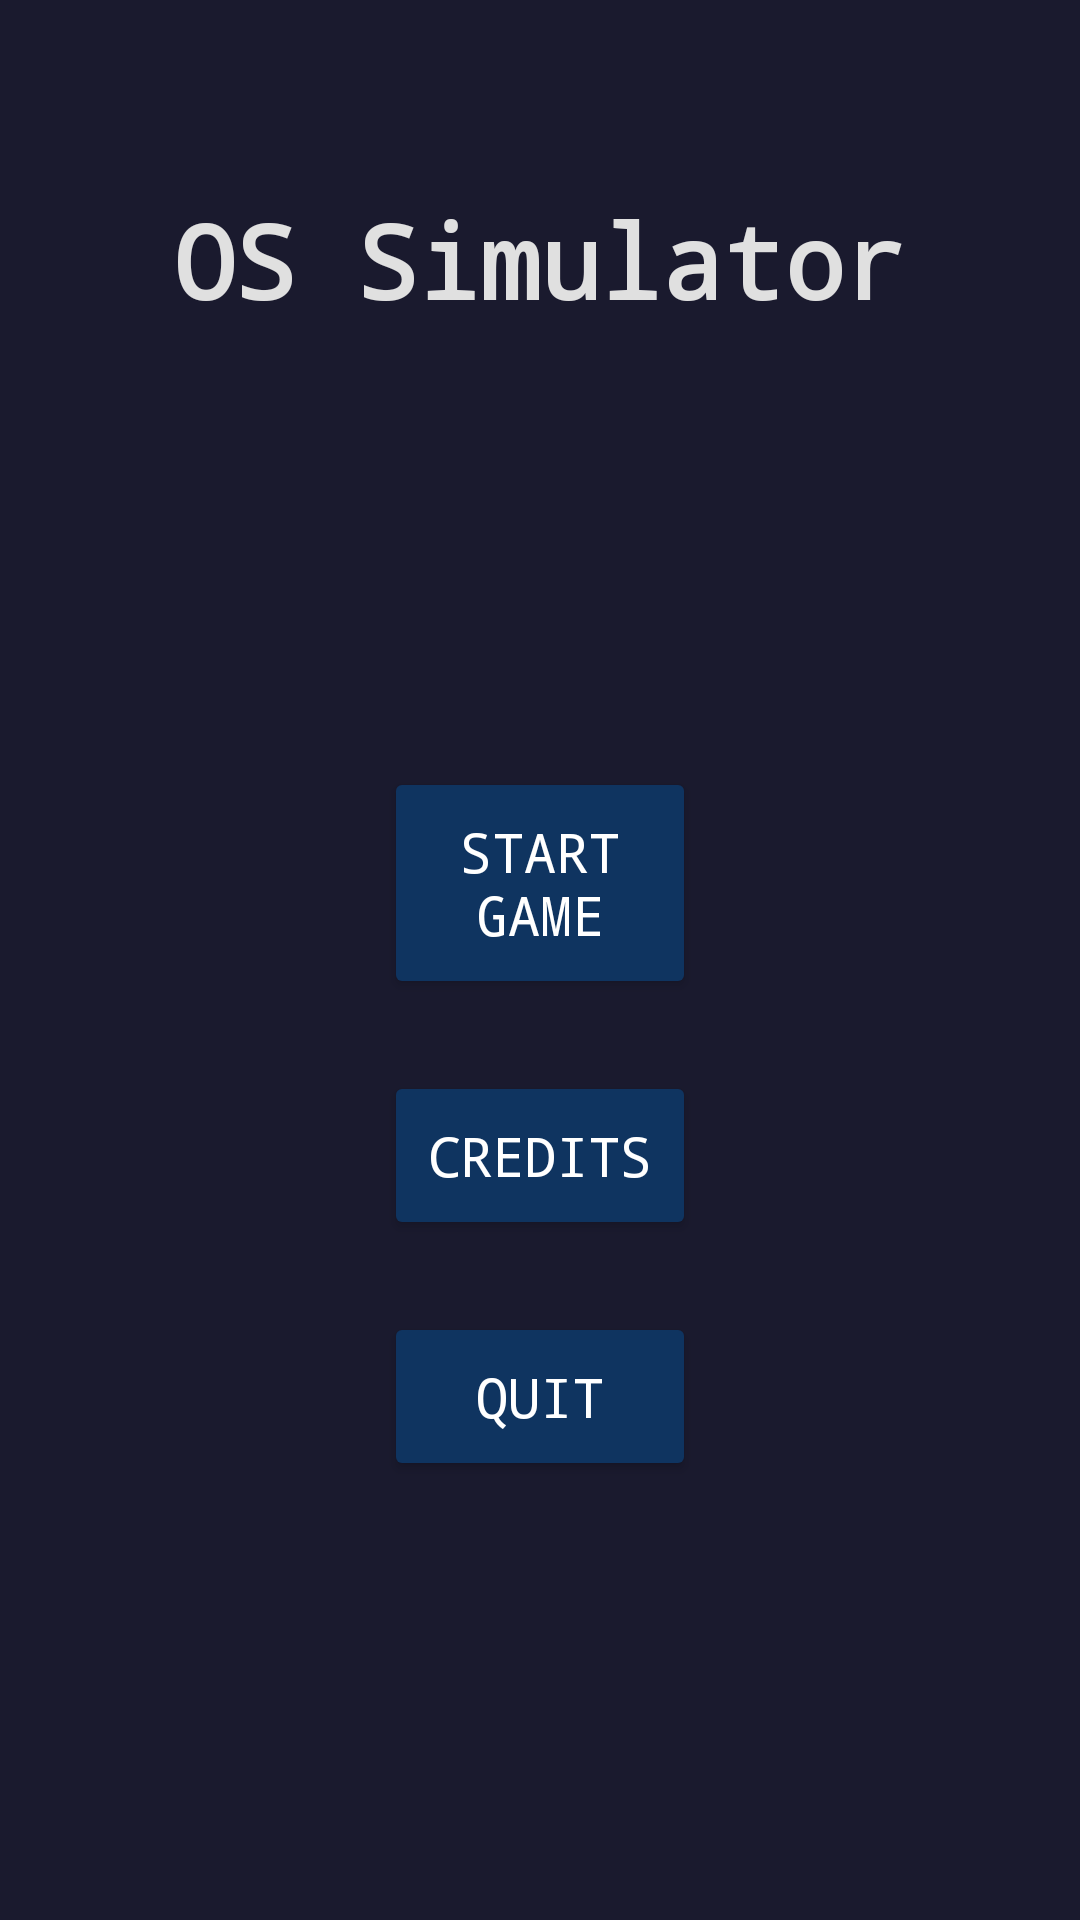

Layout XML and referenced resources for this Android screen:
<!-- AndroidManifest.xml: application theme Theme.CS205game -->
<!-- res/layout/activity_main.xml -->
<?xml version="1.0" encoding="utf-8"?>
<androidx.constraintlayout.widget.ConstraintLayout xmlns:android="http://schemas.android.com/apk/res/android"
    xmlns:app="http://schemas.android.com/apk/res-auto"
    xmlns:tools="http://schemas.android.com/tools"
    android:id="@+id/main"
    android:layout_width="match_parent"
    android:layout_height="match_parent"
    android:background="#1A1A2E"
    tools:context=".MainActivity">
    

    <TextView
        android:id="@+id/textViewTitle"
        android:layout_width="wrap_content"
        android:layout_height="wrap_content"
        android:layout_marginTop="64dp"
        android:fontFamily="monospace"
        android:text="OS Simulator"
        android:textColor="#E0E0E0"
        android:textSize="34sp"
        android:textStyle="bold"
        app:layout_constraintEnd_toEndOf="parent"
        app:layout_constraintStart_toStartOf="parent"
        app:layout_constraintTop_toTopOf="parent" />

    <Button
        android:id="@+id/buttonStartGame"
        android:layout_width="0dp"
        android:layout_height="wrap_content"
        android:layout_marginStart="128dp"
        android:layout_marginEnd="128dp"
        android:backgroundTint="#0F3460"
        android:fontFamily="monospace"
        android:paddingTop="16dp"
        android:paddingBottom="16dp"
        android:text="Start Game"
        android:textColor="#FFFFFF"
        android:textSize="18sp"
        app:layout_constraintBottom_toTopOf="@+id/buttonCredits"
        app:layout_constraintEnd_toEndOf="parent"
        app:layout_constraintStart_toStartOf="parent"
        app:layout_constraintTop_toBottomOf="@+id/textViewTitle"
        app:layout_constraintVertical_bias="0.5"
        app:layout_constraintVertical_chainStyle="packed" />

    <Button
        android:id="@+id/buttonCredits"
        android:layout_width="0dp"
        android:layout_height="wrap_content"
        android:layout_marginStart="128dp"
        android:layout_marginEnd="128dp"
        android:layout_marginTop="24dp"
        android:backgroundTint="#0F3460"
        android:fontFamily="monospace"
        android:paddingTop="16dp"
        android:paddingBottom="16dp"
        android:text="Credits"
        android:textColor="#FFFFFF"
        android:textSize="18sp"
        app:layout_constraintBottom_toTopOf="@+id/buttonQuit"
        app:layout_constraintEnd_toEndOf="parent"
        app:layout_constraintStart_toStartOf="parent"
        app:layout_constraintTop_toBottomOf="@+id/buttonStartGame" />

    <Button
        android:id="@+id/buttonQuit"
        android:layout_width="0dp"
        android:layout_height="wrap_content"
        android:layout_marginStart="128dp"
        android:layout_marginEnd="128dp"
        android:layout_marginTop="24dp"
        android:backgroundTint="#0F3460"
        android:fontFamily="monospace"
        android:paddingTop="16dp"
        android:paddingBottom="16dp"
        android:text="Quit"
        android:textColor="#FFFFFF"
        android:textSize="18sp"
        app:layout_constraintBottom_toBottomOf="parent"
        app:layout_constraintEnd_toEndOf="parent"
        app:layout_constraintStart_toStartOf="parent"
        app:layout_constraintTop_toBottomOf="@+id/buttonCredits" />

</androidx.constraintlayout.widget.ConstraintLayout>
<!-- resources referenced by this layout -->
<resources>
  <style name="Theme.CS205game" parent="Base.Theme.CS205game" />
  <style name="Base.Theme.CS205game" parent="Theme.Material3.DayNight.NoActionBar">
          
          
      </style>
</resources>
